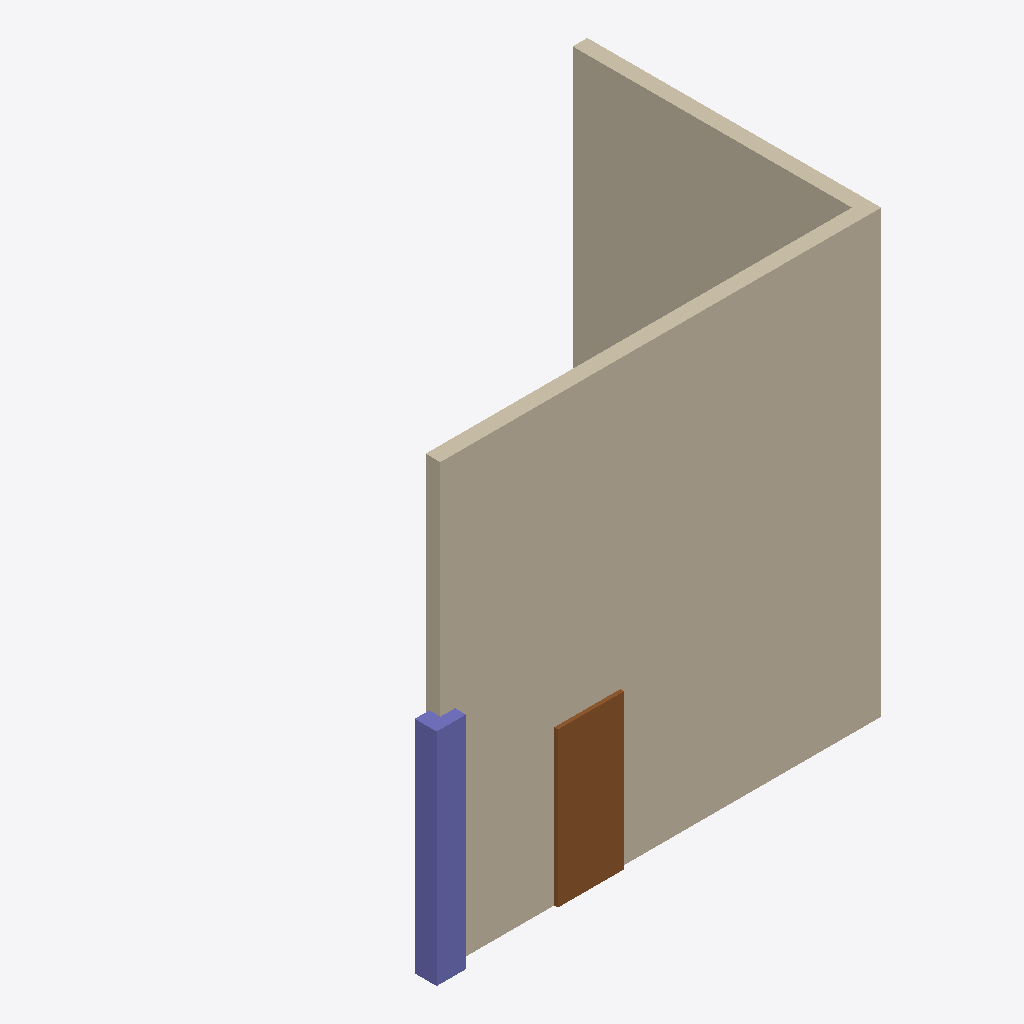
Isometric view of an IFC building model (IFC-SPF (STEP), schema IFC4, length unit millimetre), seen from the south-west, elements coloured by IFC class: 4 walls (beige), 1 column (violet), 1 door (brown).
Extent 6.2 m × 4.2 m × 6.0 m (x, y, z). Storeys (2): L0 at 0.00 m; L1 at 3.00 m. Elements (6): 4 IfcWall, 1 IfcColumn, 1 IfcDoor.

HEADER;
FILE_DESCRIPTION(('ViewDefinition[DesignTransferView]'),'2;1');
FILE_NAME('/dev/null','2026-10-23T08:51:13+00:00',(''),(''),'IfcOpenShell 0.9.0.post1','IfcOpenShell 0.9.0.post1','Nobody');
FILE_SCHEMA(('IFC4'));
ENDSEC;
DATA;
#1=IFCPROJECT('3vAyL9aR14HgnFMQxoTYAV',$,'Mm test',$,$,$,$,(#10),#5);
#12=IFCSITE('2e8_nqTATDxg_BIyWezdSc',$,'S',$,$,$,$,$,$,$,$,$,$,$);
#13=IFCBUILDING('0TyoyOmgnFf8ONh9duIejf',$,'B',$,$,$,$,$,$,$,$,$);
#16=IFCBUILDINGSTOREY('33IsvwEFj3kwlKaVXt3_hM',$,'L0',$,$,$,$,$,$,0.0);
#18=IFCBUILDINGSTOREY('05t1resDHDXfxJ6wf911nv',$,'L1',$,$,$,$,$,$,3000.0);
#64=IFCWALL('0FvMTWP8D1XBDe_0zXRVTj',$,'W',$,$,#86,#75,$,$);
#19=IFCWALL('0BDgJa2CzDXAFNlC0iQ1_X',$,'W',$,$,#41,#30,$,$);
#87=IFCWALL('36SWOSUbz9Zfo7WN9$FEIv',$,'W',$,$,#108,#98,$,$);
#109=IFCCOLUMN('2VnTrH0nH2ug0lJUSN7yXi',$,'C',$,$,#128,#118,$,$);
#129=IFCDOOR('02YL6LbKn7g8$CpFloCgsQ',$,'D',$,$,#148,#138,$,2100.0,900.0,$,$,$);
#42=IFCWALL('2jvf18ljP9dfCWwhdbskp_',$,'W',$,$,#63,#53,$,$);
ENDSEC;
